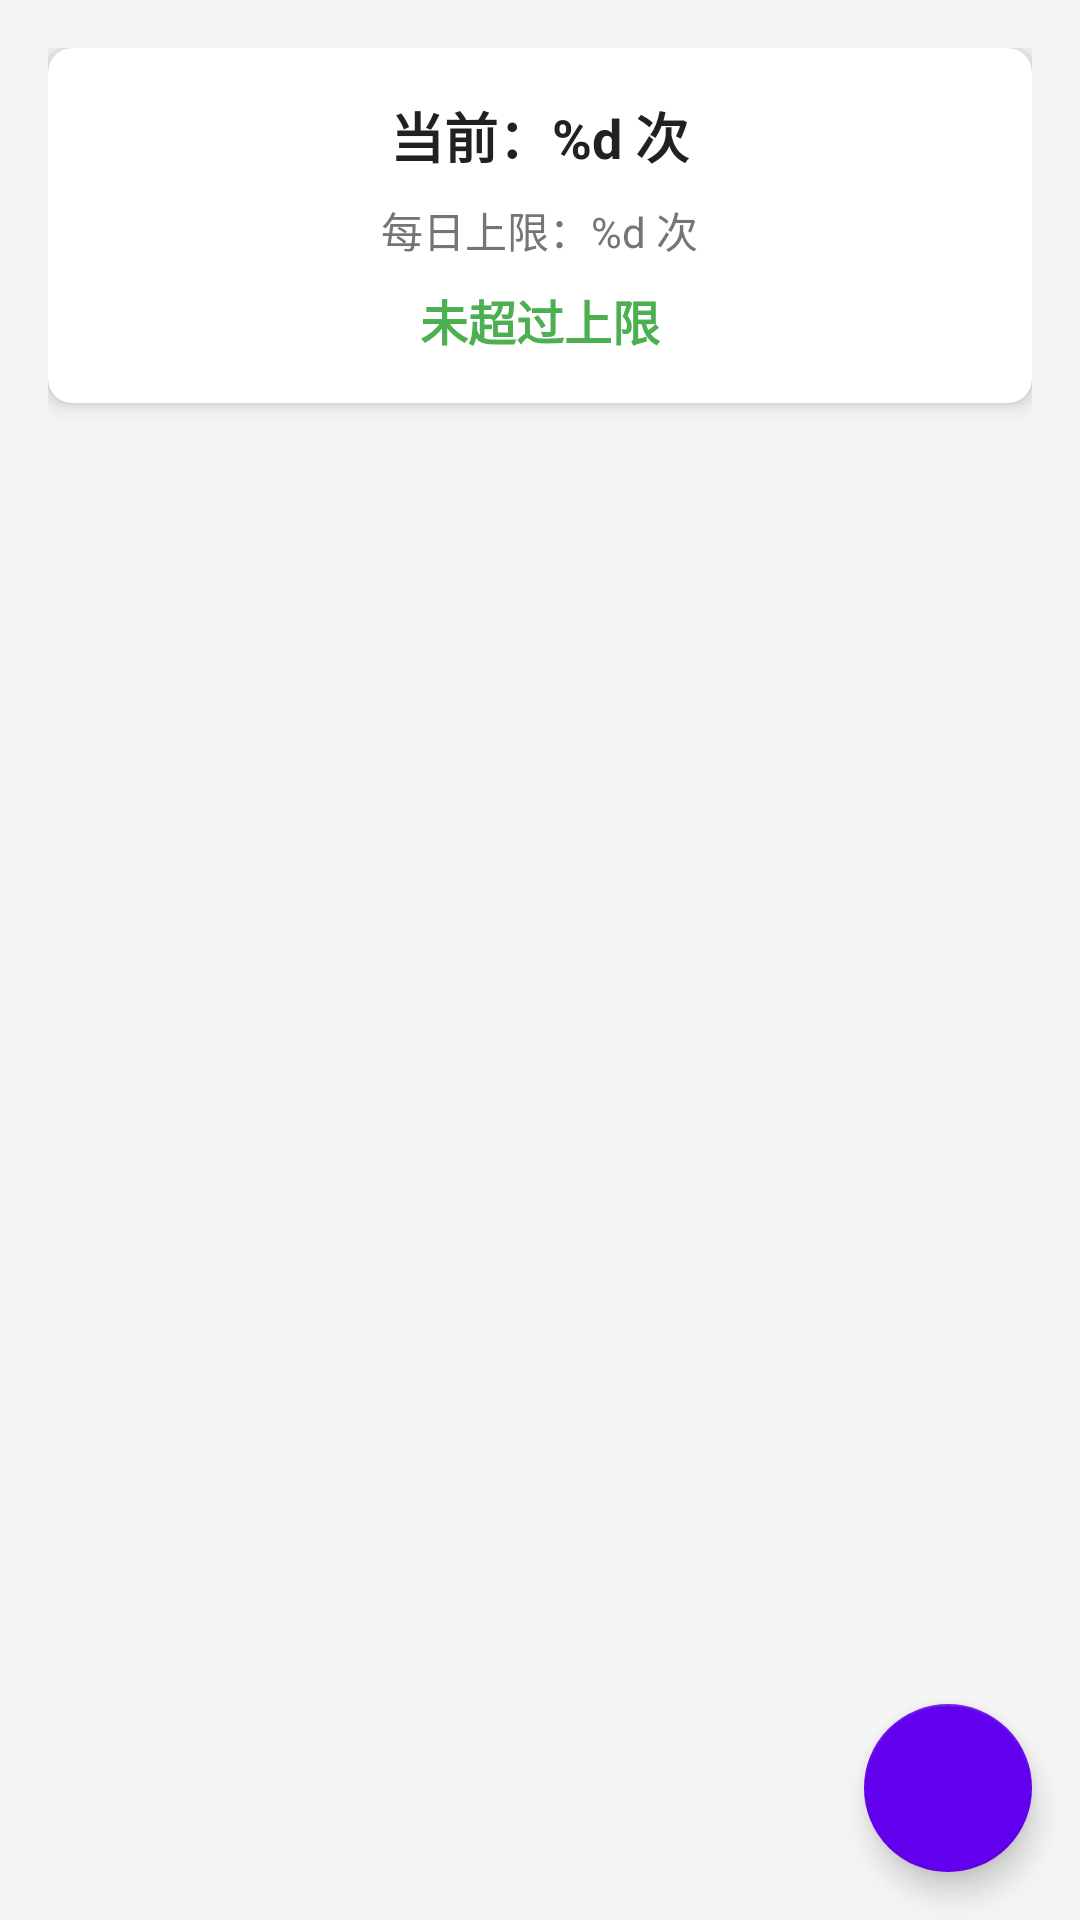

Write the Android layout XML for this screen, with the resource values it uses.
<!-- AndroidManifest.xml: application theme Theme.CountBadHabits -->
<!-- res/layout/fragment_today.xml -->
<?xml version="1.0" encoding="utf-8"?>
<androidx.coordinatorlayout.widget.CoordinatorLayout xmlns:android="http://schemas.android.com/apk/res/android"
    xmlns:app="http://schemas.android.com/apk/res-auto"
    android:layout_width="match_parent"
    android:layout_height="match_parent"
    android:background="@color/background_light">

    <LinearLayout
        android:layout_width="match_parent"
        android:layout_height="match_parent"
        android:orientation="vertical"
        android:padding="16dp">

        
        <androidx.cardview.widget.CardView
            android:id="@+id/status_card"
            android:layout_width="match_parent"
            android:layout_height="wrap_content"
            android:layout_marginBottom="16dp"
            app:cardCornerRadius="8dp"
            app:cardElevation="4dp"
            app:cardBackgroundColor="@color/card_background">

            <LinearLayout
                android:layout_width="match_parent"
                android:layout_height="wrap_content"
                android:orientation="vertical"
                android:padding="16dp"
                android:gravity="center">

                <TextView
                    android:id="@+id/tv_current_count"
                    android:layout_width="wrap_content"
                    android:layout_height="wrap_content"
                    android:text="@string/current_count"
                    android:textSize="18sp"
                    android:textStyle="bold"
                    android:textColor="@color/text_primary"
                    android:layout_marginBottom="8dp" />

                <TextView
                    android:id="@+id/tv_daily_limit"
                    android:layout_width="wrap_content"
                    android:layout_height="wrap_content"
                    android:text="@string/daily_limit"
                    android:textSize="14sp"
                    android:textColor="@color/text_secondary"
                    android:layout_marginBottom="8dp" />

                <TextView
                    android:id="@+id/tv_status"
                    android:layout_width="wrap_content"
                    android:layout_height="wrap_content"
                    android:text="@string/within_limit"
                    android:textSize="16sp"
                    android:textStyle="bold"
                    android:textColor="@color/status_normal" />

            </LinearLayout>

        </androidx.cardview.widget.CardView>

        
        <FrameLayout
            android:layout_width="match_parent"
            android:layout_height="0dp"
            android:layout_weight="1">

            
            <TextView
                android:id="@+id/tv_no_records"
                android:layout_width="wrap_content"
                android:layout_height="wrap_content"
                android:layout_gravity="center"
                android:text="@string/no_records_today"
                android:textSize="16sp"
                android:textColor="@color/text_secondary"
                android:visibility="gone" />

            
            <androidx.recyclerview.widget.RecyclerView
                android:id="@+id/rv_records"
                android:layout_width="match_parent"
                android:layout_height="match_parent"
                android:clipToPadding="false"
                android:paddingBottom="80dp" />

        </FrameLayout>

    </LinearLayout>

    
    <com.google.android.material.floatingactionbutton.FloatingActionButton
        android:id="@+id/fab_add_record"
        android:layout_width="wrap_content"
        android:layout_height="wrap_content"
        android:layout_gravity="bottom|end"
        android:layout_margin="16dp"
        android:src="@drawable/ic_add"
        app:tint="@android:color/white"
        app:backgroundTint="@color/purple_500" />

</androidx.coordinatorlayout.widget.CoordinatorLayout>
<!-- resources referenced by this layout -->
<resources>
  <color name="background_light">#FFF5F5F5</color>
  <color name="card_background">#FFFFFFFF</color>
  <color name="purple_500">#FF6200EE</color>
  <color name="status_normal">#FF4CAF50</color>
  <color name="text_primary">#FF212121</color>
  <color name="text_secondary">#FF757575</color>
  <string name="current_count">当前：%d 次</string>
  <string name="daily_limit">每日上限：%d 次</string>
  <string name="no_records_today">今日暂无记录</string>
  <string name="within_limit">未超过上限</string>
  <style name="Theme.CountBadHabits" parent="Theme.MaterialComponents.DayNight.NoActionBar">
          
          <item name="colorPrimary">@color/purple_500</item>
          <item name="colorPrimaryVariant">@color/purple_700</item>
          <item name="colorOnPrimary">@color/white</item>
          
          <item name="colorSecondary">@color/teal_200</item>
          <item name="colorSecondaryVariant">@color/teal_700</item>
          <item name="colorOnSecondary">@color/black</item>
          
          <item name="android:statusBarColor">?attr/colorPrimaryVariant</item>
          
      </style>
  <color name="purple_700">#FF3700B3</color>
  <color name="white">#FFFFFFFF</color>
  <color name="teal_200">#FF03DAC5</color>
  <color name="teal_700">#FF018786</color>
  <color name="black">#FF000000</color>
</resources>
